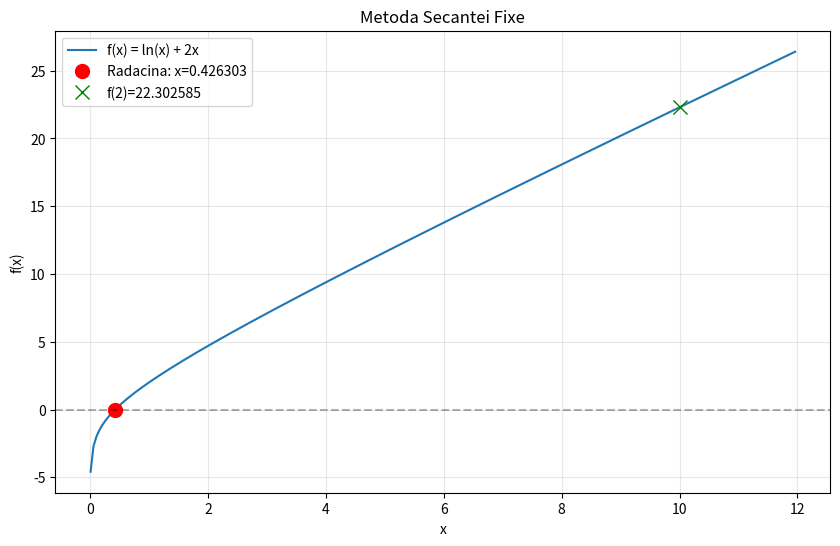

Write the Python code that produced this figure.
import matplotlib.pyplot as plt
import numpy as np

def f(x):
    return np.log(x) + 2 * x

x = f(10)
result_12a = x
print("Result 12a:", result_12a)

def sec_var(a, b, tolerance=1e-10):
    x1 = a
    x2 = b
    f1 = f(x1)
    f2 = f(x2)

    m = (f2 - f1) / (x2 - x1)
    x = x2 - f2 / m

    e = []
    while abs(f(x)) > tolerance:
        x = x - f(x) / m
        e.append(abs(f(x)))

    return x, e

result_12bx, result_12bea = sec_var(0.02, 5)
result_12be = result_12bea[-1]
print("Result 12b x:", result_12bx)
print("Result 12b errors:", result_12be)

# Vizualizare grafica
x_vals = np.arange(0.01, 12, 0.05)
f_vals = f(x_vals)

plt.figure(figsize=(10, 6))
plt.plot(x_vals, f_vals, label='f(x) = ln(x) + 2x')
plt.plot(result_12bx, f(result_12bx), 'ro', markersize=10, label=f'Radacina: x={result_12bx:.6f}')
plt.plot(10, result_12a, 'gx', markersize=10, label=f'f(2)={result_12a:.6f}')
plt.axhline(y=0, color='k', linestyle='--', alpha=0.3)
plt.grid(True, alpha=0.3)
plt.xlabel('x')
plt.ylabel('f(x)')
plt.legend()
plt.title('Metoda Secantei Fixe')
plt.show()
